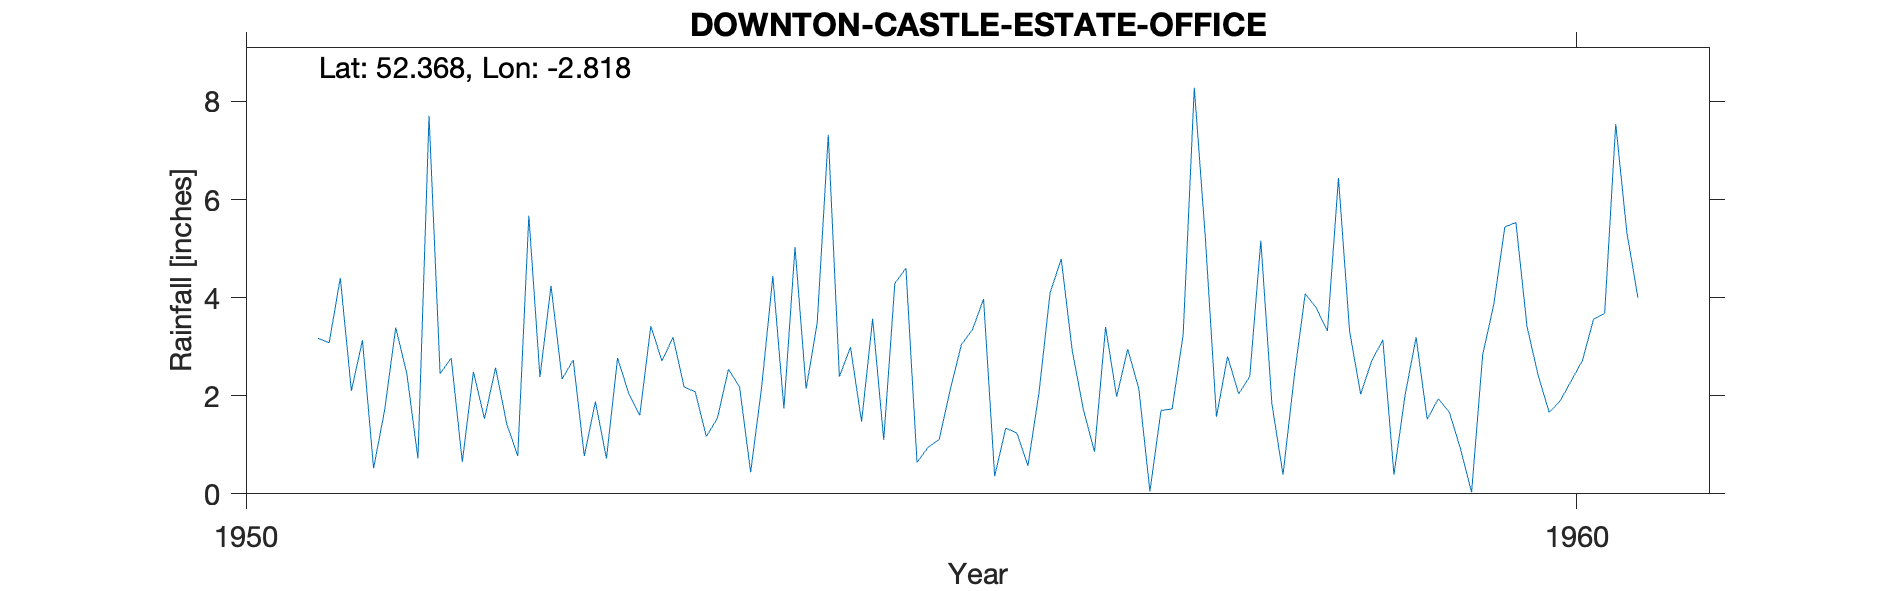

Values plotted in this chart, from the file beside it:
DOWNTON CASTLE (ESTATE OFFICE), , , , , , , , , , 
Grid ref, SO444747, Long, -2.818, Lat, 52.37, Elevation, 456, ft, , 
Station no, 2260/9, , , , , , , , , 
, 1951, 1952, 1953, 1954, 1955, 1956, 1957, 1958, 1959, 1960
January, 3.17, 2.77, 0.77, 1.54, 2.99, 3.97, 1.98, 2.39, 3.14, 5.53
February, 3.08, 0.65, 1.88, 2.54, 1.47, 0.36, 2.95, 5.16, 0.39, 3.41
March, 4.4, 2.49, 0.72, 2.18, 3.57, 1.34, 2.14, 1.83, 2.01, 2.42
April, 2.1, 1.53, 2.77, 0.44, 1.1, 1.24, 0.05, 0.39, 3.19, 1.66
May, 3.13, 2.57, 2.05, 2.19, 4.29, 0.57, 1.7, 2.37, 1.52, 1.9
June, 0.52, 1.43, 1.6, 4.44, 4.6, 2.07, 1.73, 4.08, 1.94, 2.31
July, 1.71, 0.77, 3.42, 1.74, 0.64, 4.1, 3.25, 3.79, 1.66, 2.72
August, 3.39, 5.67, 2.71, 5.03, 0.95, 4.79, 8.28, 3.32, 0.92, 3.56
September, 2.45, 2.38, 3.19, 2.14, 1.11, 2.91, 5.21, 6.44, 0.03, 3.68
October, 0.72, 4.24, 2.18, 3.49, 2.13, 1.72, 1.57, 3.32, 2.83, 7.54
November, 7.71, 2.34, 2.08, 7.32, 3.04, 0.86, 2.8, 2.03, 3.86, 5.33
December, 2.45, 2.73, 1.17, 2.39, 3.35, 3.4, 2.04, 2.71, 5.44, 4
Total, 34.83, 29.57, 24.54, 35.44, 29.24, 27.33, 33.7, 37.83, 26.93, 44.06
1958 March, , , , , , , , , , 
